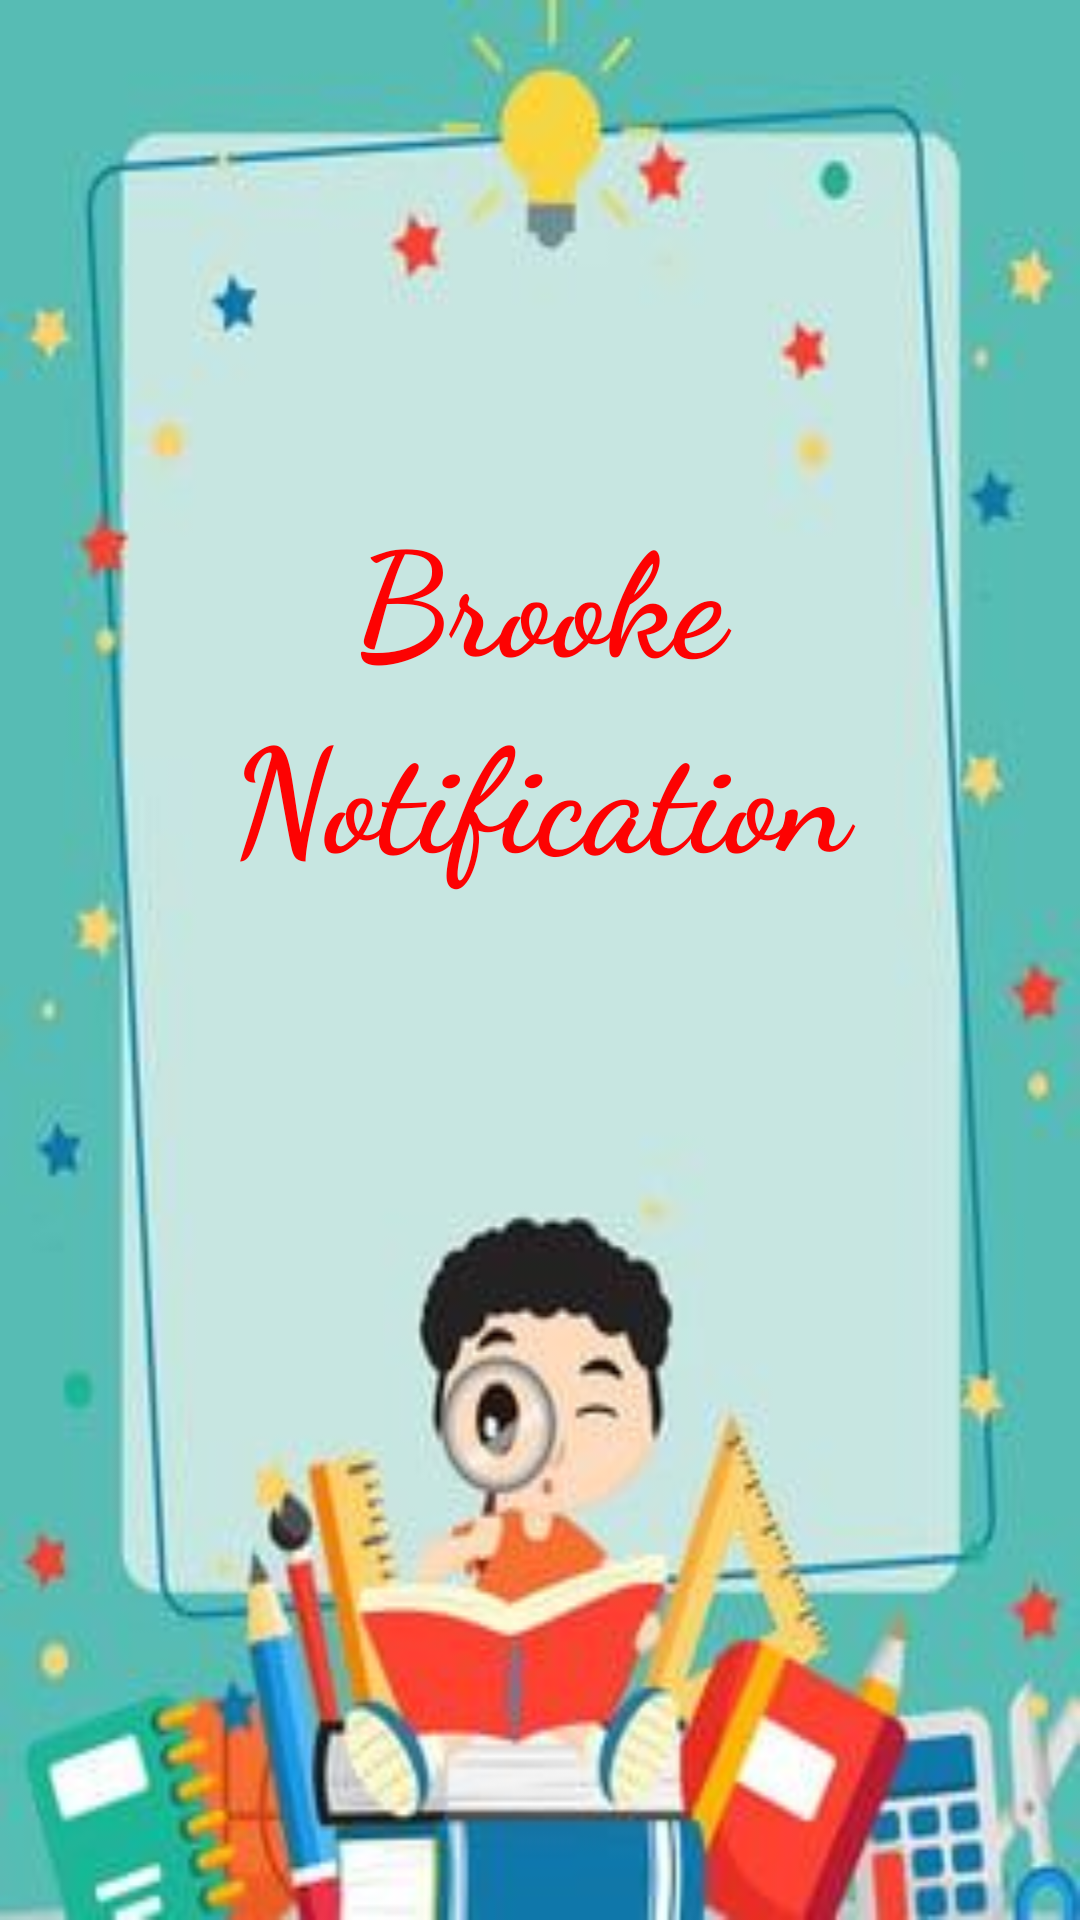

Reconstruct the res/layout file that produces this screen, plus the resources it refers to.
<!-- AndroidManifest.xml: application theme Theme.BrookesNotification -->
<!-- res/layout/activity_main.xml -->
<?xml version="1.0" encoding="utf-8"?>
<androidx.constraintlayout.widget.ConstraintLayout xmlns:android="http://schemas.android.com/apk/res/android"
    xmlns:app="http://schemas.android.com/apk/res-auto"
    xmlns:tools="http://schemas.android.com/tools"
    android:layout_width="match_parent"
    android:layout_height="match_parent"
    android:background="@drawable/splashbackground"
    tools:context=".MainActivity">

    <TextView
        android:id="@+id/textView"
        android:layout_width="267dp"
        android:layout_height="221dp"
        android:fontFamily="cursive"
        android:lineSpacingExtra="8sp"
        android:text="Brooke Notification"
        android:textAlignment="center"
        android:textAppearance="@style/TextAppearance.AppCompat.Large"
        android:textColor="#FD0202"
        android:textSize="48sp"
        android:textStyle="bold"
        android:typeface="normal"
        app:layout_constraintBottom_toBottomOf="parent"
        app:layout_constraintEnd_toEndOf="parent"
        app:layout_constraintStart_toStartOf="parent"
        app:layout_constraintTop_toTopOf="parent"
        app:layout_constraintVertical_bias="0.394" />
</androidx.constraintlayout.widget.ConstraintLayout>
<!-- resources referenced by this layout -->
<resources>
  <!-- drawable splashbackground: png bitmap (drawable-v24, 127318 bytes) -->
  <style name="Theme.BrookesNotification" parent="Theme.MaterialComponents.DayNight.NoActionBar">
          
          <item name="colorPrimary">@color/purple_500</item>
          <item name="colorPrimaryVariant">@color/purple_700</item>
          <item name="colorOnPrimary">@color/white</item>
          
          <item name="colorSecondary">@color/teal_200</item>
          <item name="colorSecondaryVariant">@color/teal_700</item>
          <item name="colorOnSecondary">@color/black</item>
          
          <item name="android:statusBarColor" tools:targetApi="l">?attr/colorPrimaryVariant</item>
          
      </style>
  <!-- not gathered from this repository: default colours our renderer supplied (Android Studio template values) -->
  <color name="purple_500">#FF6200EE</color>
  <color name="purple_700">#FF3700B3</color>
  <color name="teal_200">#FF03DAC5</color>
  <color name="teal_700">#FF018786</color>
  <color name="black">#FF000000</color>
  <color name="white">#FFFFFFFF</color>
</resources>
